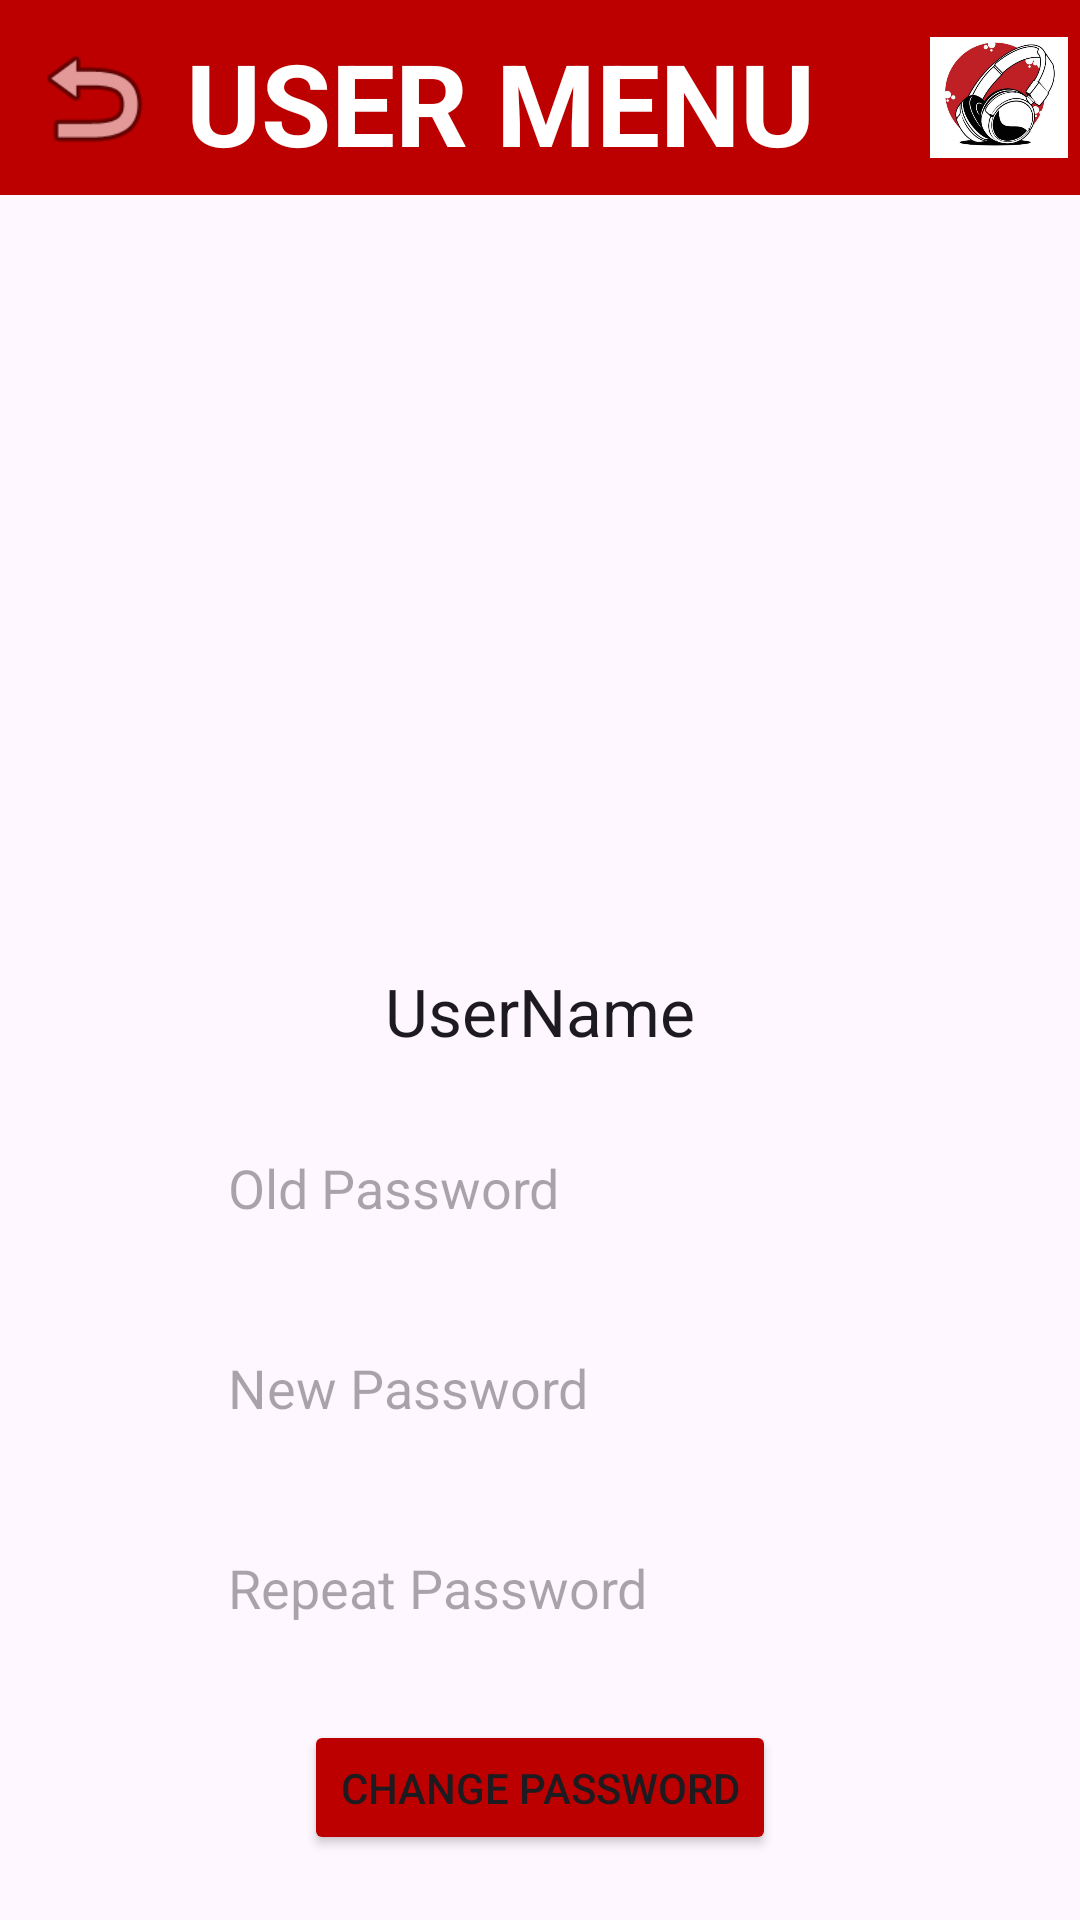

This screen was rendered from an Android layout file. Write that file and the resources it references.
<!-- AndroidManifest.xml: application theme Theme.AppMusicGrupo1 -->
<!-- res/layout/activity_user_menu.xml -->
<?xml version="1.0" encoding="utf-8"?>
<androidx.constraintlayout.widget.ConstraintLayout xmlns:android="http://schemas.android.com/apk/res/android"
    xmlns:app="http://schemas.android.com/apk/res-auto"
    xmlns:tools="http://schemas.android.com/tools"
    android:layout_width="match_parent"
    android:layout_height="match_parent">

    <Button
        android:id="@+id/changePassword"
        android:layout_width="wrap_content"
        android:layout_height="45dp"
        android:backgroundTint="#BC0000"
        android:text="CHANGE PASSWORD"
        app:cornerRadius="1dp"
        app:layout_constraintBottom_toBottomOf="parent"
        app:layout_constraintEnd_toEndOf="parent"
        app:layout_constraintStart_toStartOf="parent"
        app:layout_constraintTop_toBottomOf="@+id/repeatPasswordInput" />

    <EditText
        android:id="@+id/passwordInput"
        android:layout_width="208dp"
        android:layout_height="45dp"
        android:background="@drawable/stylo_borde_editext"
        android:ems="10"
        android:hint="New Password"
        android:inputType="textPassword"
        app:layout_constraintBottom_toTopOf="@+id/repeatPasswordInput"
        app:layout_constraintEnd_toEndOf="parent"
        app:layout_constraintStart_toStartOf="parent"
        app:layout_constraintTop_toBottomOf="@+id/oldPasswordInput" />

    <EditText
        android:id="@+id/repeatPasswordInput"
        android:layout_width="208dp"
        android:layout_height="45dp"
        android:background="@drawable/stylo_borde_editext"
        android:ems="10"
        android:hint="Repeat Password"
        android:inputType="textPassword"
        app:layout_constraintBottom_toTopOf="@+id/changePassword"
        app:layout_constraintEnd_toEndOf="parent"
        app:layout_constraintStart_toStartOf="parent"
        app:layout_constraintTop_toBottomOf="@+id/passwordInput" />

    <EditText
        android:id="@+id/oldPasswordInput"
        android:layout_width="208dp"
        android:layout_height="45dp"
        android:background="@drawable/stylo_borde_editext"
        android:ems="10"
        android:hint="Old Password"
        app:layout_constraintBottom_toTopOf="@+id/passwordInput"
        app:layout_constraintEnd_toEndOf="parent"
        app:layout_constraintStart_toStartOf="parent"
        app:layout_constraintTop_toBottomOf="@+id/userName"
        android:inputType="textPassword"
        />

    <androidx.appcompat.widget.Toolbar
        android:id="@+id/toolbar"
        android:layout_width="412dp"
        android:layout_height="65dp"
        android:background="#BC0000"
        android:minHeight="?attr/actionBarSize"
        android:theme="?attr/actionBarTheme"
        app:layout_constraintBottom_toBottomOf="parent"
        app:layout_constraintEnd_toEndOf="parent"
        app:layout_constraintStart_toStartOf="parent"
        app:layout_constraintTop_toTopOf="parent"
        app:layout_constraintVertical_bias="0.0" />

    <ImageView
        android:id="@+id/imageView"
        android:layout_width="54dp"
        android:layout_height="44dp"
        app:layout_constraintBottom_toBottomOf="@+id/toolbar"
        app:layout_constraintEnd_toStartOf="@+id/textoUserMenu"
        app:layout_constraintStart_toStartOf="parent"
        app:layout_constraintTop_toTopOf="@+id/toolbar"
        app:srcCompat="@android:drawable/ic_menu_revert" />

    <TextView
        android:id="@+id/textoUserMenu"
        android:layout_width="244dp"
        android:layout_height="48dp"
        android:text="USER MENU"
        android:textColor="#FFFFFF"
        android:textSize="38sp"
        android:textStyle="bold"
        app:layout_constraintBottom_toBottomOf="@+id/toolbar"
        app:layout_constraintEnd_toStartOf="@+id/imageView3"
        app:layout_constraintStart_toEndOf="@+id/imageView"
        app:layout_constraintTop_toTopOf="@+id/toolbar" />

    <ImageView
        android:id="@+id/imageView3"
        android:layout_width="46dp"
        android:layout_height="43dp"
        app:layout_constraintBottom_toBottomOf="@+id/toolbar"
        app:layout_constraintEnd_toEndOf="parent"
        app:layout_constraintStart_toEndOf="@+id/textoUserMenu"
        app:layout_constraintTop_toTopOf="@+id/toolbar"
        app:srcCompat="@drawable/sin_t_tulo" />

    <ImageView
        android:id="@+id/imageView5"
        android:layout_width="242dp"
        android:layout_height="214dp"
        app:layout_constraintBottom_toTopOf="@+id/userName"
        app:layout_constraintEnd_toEndOf="parent"
        app:layout_constraintStart_toStartOf="parent"
        app:layout_constraintTop_toBottomOf="@+id/toolbar"
        app:srcCompat="@drawable/_56212" />

    <TextView
        android:id="@+id/userName"
        android:layout_width="wrap_content"
        android:layout_height="wrap_content"
        android:text="UserName"
        android:textAppearance="@style/TextAppearance.AppCompat.Large"
        app:layout_constraintBottom_toTopOf="@+id/oldPasswordInput"
        app:layout_constraintEnd_toEndOf="parent"
        app:layout_constraintStart_toStartOf="parent"
        app:layout_constraintTop_toBottomOf="@+id/imageView5" />
</androidx.constraintlayout.widget.ConstraintLayout>
<!-- resources referenced by this layout -->
<resources>
  <!-- drawable sin_t_tulo: png bitmap (drawable, 261782 bytes) -->
  <style name="Theme.AppMusicGrupo1" parent="Base.Theme.AppMusicGrupo1" />
  <style name="Base.Theme.AppMusicGrupo1" parent="Theme.Material3.DayNight.NoActionBar">
          
          
      </style>
</resources>
